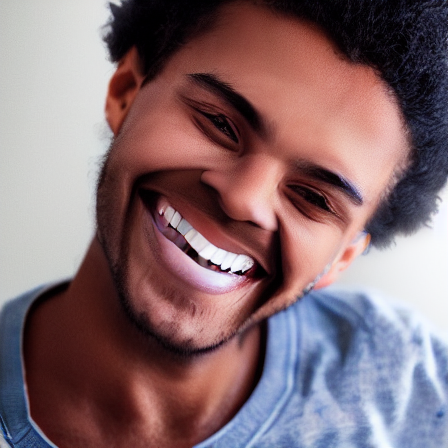
Generation parameters embedded in this image by AUTOMATIC1111 Stable Diffusion web UI or a fork of it (Forge, ...) (PNG 'parameters' text chunk):
person smiling facing camera photorealistic
Steps: 20, Sampler: DPM++ 2M, Schedule type: Karras, CFG scale: 7, Seed: 2240590084, Size: 450x450, Model hash: cc6cb27103, Model: defaultmodels, Version: v1.10.1